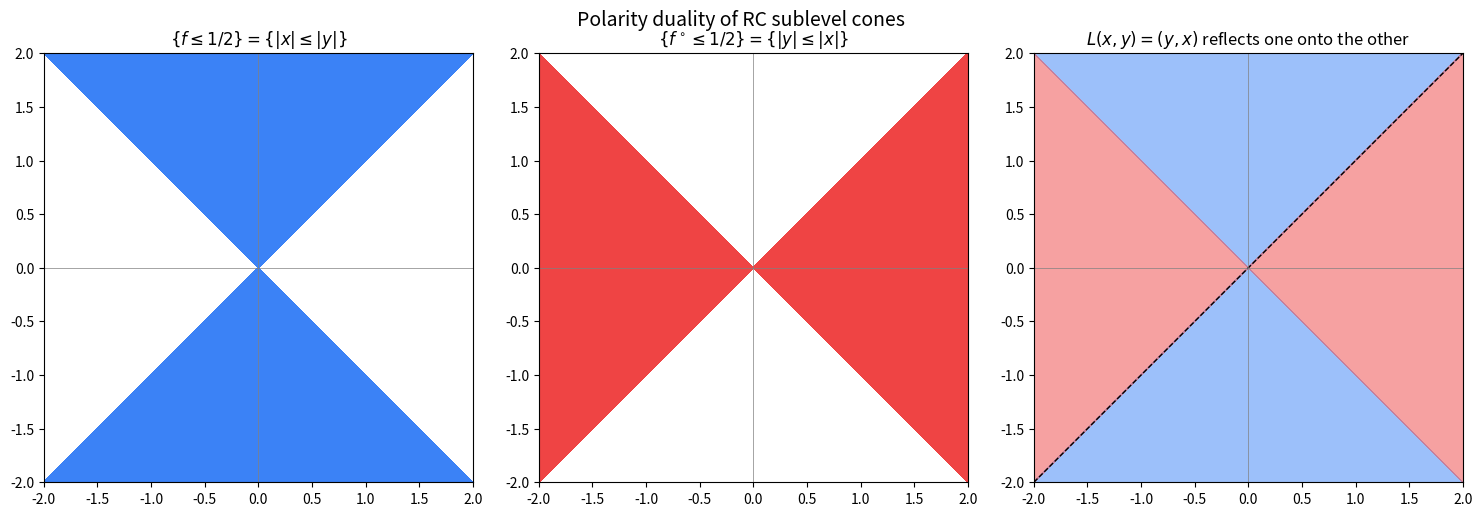

The script that saved this image:
"""Visualization: the dual sublevel cones and their exchange under L.

Renders {f <= c} and {f_dual <= c} for f = |x|/(|x|+|y|) and its dual, side by
side, showing that the coordinate swap L(x,y) = (y,x) reflects one onto the
other across the diagonal y = x. Saves 'sublevel_duality.png'.
"""

from __future__ import annotations

from typing import Tuple

import numpy as np
import matplotlib.pyplot as plt

Point = Tuple[float, float]


def f(x: np.ndarray, y: np.ndarray) -> np.ndarray:
    denom = np.abs(x) + np.abs(y)
    return np.divide(np.abs(x), denom, out=np.full_like(denom, np.nan),
                     where=denom > 0)


def f_dual(x: np.ndarray, y: np.ndarray) -> np.ndarray:
    denom = np.abs(x) + np.abs(y)
    return np.divide(np.abs(y), denom, out=np.full_like(denom, np.nan),
                     where=denom > 0)


def main() -> None:
    c = 0.5
    lin = np.linspace(-2.0, 2.0, 801)
    X, Y = np.meshgrid(lin, lin)

    fig, axes = plt.subplots(1, 3, figsize=(15, 5))

    axes[0].contourf(X, Y, (f(X, Y) <= c).astype(float),
                     levels=[0.5, 1.5], colors=["#3b82f6"])
    axes[0].set_title(r"$\{f \leq 1/2\} = \{|x| \leq |y|\}$")

    axes[1].contourf(X, Y, (f_dual(X, Y) <= c).astype(float),
                     levels=[0.5, 1.5], colors=["#ef4444"])
    axes[1].set_title(r"$\{f^\circ \leq 1/2\} = \{|y| \leq |x|\}$")

    axes[2].contourf(X, Y, (f(X, Y) <= c).astype(float),
                     levels=[0.5, 1.5], colors=["#3b82f6"], alpha=0.5)
    axes[2].contourf(X, Y, (f_dual(X, Y) <= c).astype(float),
                     levels=[0.5, 1.5], colors=["#ef4444"], alpha=0.5)
    axes[2].plot(lin, lin, "k--", lw=1)
    axes[2].set_title(r"$L(x,y)=(y,x)$ reflects one onto the other")

    for ax in axes:
        ax.set_aspect("equal")
        ax.set_xlim(-2, 2)
        ax.set_ylim(-2, 2)
        ax.axhline(0, color="gray", lw=0.5)
        ax.axvline(0, color="gray", lw=0.5)

    fig.suptitle("Polarity duality of RC sublevel cones", fontsize=14)
    fig.tight_layout()
    fig.savefig("sublevel_duality.png", dpi=150)
    print("wrote sublevel_duality.png")


if __name__ == "__main__":
    main()
